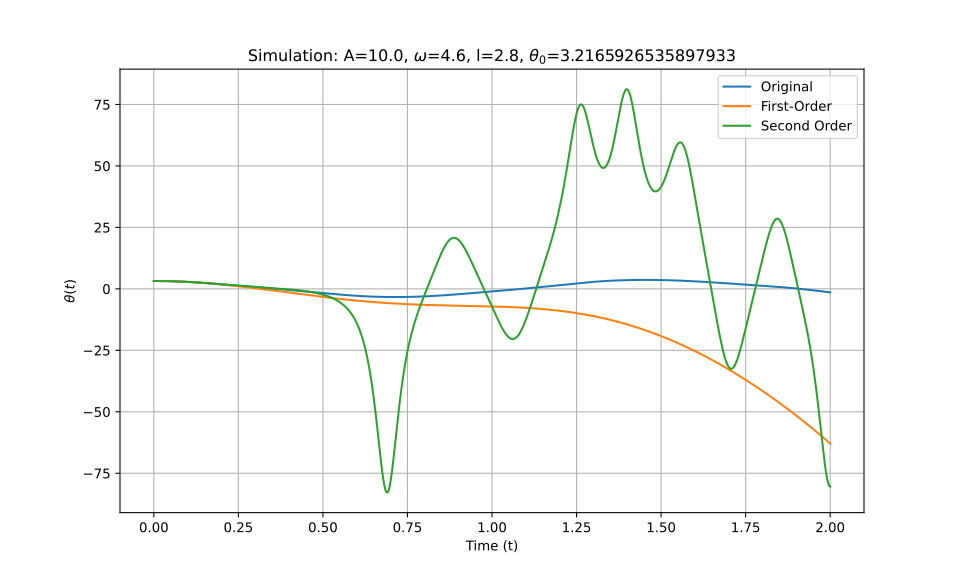

The table this chart was drawn from, first rows:
t_eval, Equation_1, Equation_2, Equation_3
0.0, 3.217, 3.217, 3.217
0.002002, 3.216, 3.216, 3.216
0.004004, 3.216, 3.216, 3.216
0.006006, 3.215, 3.215, 3.215
0.008008, 3.214, 3.214, 3.214
0.01001, 3.213, 3.213, 3.213
0.01201, 3.211, 3.211, 3.211
0.01401, 3.209, 3.209, 3.209
0.01602, 3.207, 3.207, 3.207
0.01802, 3.204, 3.204, 3.204
0.02002, 3.202, 3.202, 3.202
0.02202, 3.198, 3.198, 3.198
0.02402, 3.195, 3.195, 3.195
0.02603, 3.191, 3.191, 3.191
0.02803, 3.187, 3.187, 3.187
0.03003, 3.183, 3.183, 3.183
0.03203, 3.178, 3.178, 3.178
0.03403, 3.173, 3.173, 3.173
0.03604, 3.168, 3.168, 3.168
0.03804, 3.162, 3.162, 3.162
0.04004, 3.157, 3.156, 3.157
0.04204, 3.15, 3.15, 3.15
0.04404, 3.144, 3.144, 3.144
0.04605, 3.137, 3.137, 3.137
0.04805, 3.13, 3.13, 3.13
0.05005, 3.123, 3.123, 3.123
0.05205, 3.115, 3.115, 3.115
0.05405, 3.107, 3.107, 3.107
0.05606, 3.099, 3.099, 3.099
0.05806, 3.091, 3.09, 3.091
0.06006, 3.082, 3.081, 3.082
0.06206, 3.073, 3.072, 3.073
0.06406, 3.063, 3.063, 3.063
0.06607, 3.054, 3.053, 3.054
0.06807, 3.044, 3.043, 3.044
0.07007, 3.033, 3.033, 3.033
0.07207, 3.023, 3.022, 3.023
0.07407, 3.012, 3.012, 3.012
0.07608, 3.001, 3.001, 3.001
0.07808, 2.989, 2.989, 2.989
0.08008, 2.978, 2.977, 2.978
0.08208, 2.966, 2.965, 2.966
0.08408, 2.953, 2.953, 2.954
0.08609, 2.941, 2.941, 2.941
0.08809, 2.928, 2.928, 2.928
0.09009, 2.915, 2.915, 2.915
0.09209, 2.902, 2.901, 2.902
0.09409, 2.888, 2.888, 2.888
0.0961, 2.874, 2.874, 2.874
0.0981, 2.86, 2.859, 2.86
0.1001, 2.846, 2.845, 2.846
0.1021, 2.831, 2.83, 2.831
0.1041, 2.816, 2.815, 2.816
0.1061, 2.801, 2.8, 2.801
0.1081, 2.785, 2.784, 2.785
0.1101, 2.77, 2.768, 2.77
0.1121, 2.754, 2.752, 2.754
0.1141, 2.738, 2.736, 2.738
0.1161, 2.721, 2.719, 2.721
0.1181, 2.704, 2.702, 2.704
... 940 more rows
